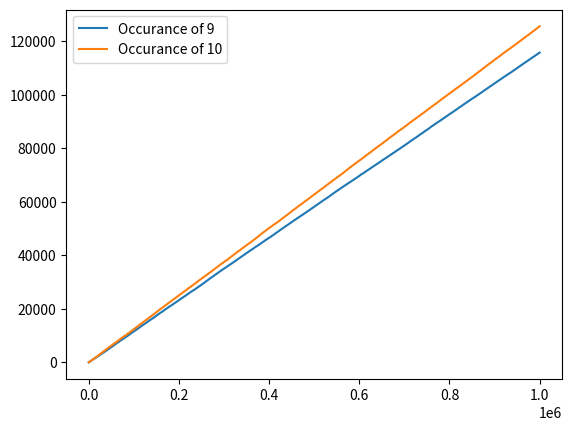

The matplotlib source for this figure:
import random
import matplotlib.pyplot as plt

def probability():
    tries = 1000000
    ten = 0
    nine = 0
    x = 0
    nines = []
    tens = []
    xaxis = []
    for i in range(tries):
        x += 1
        xaxis.append(x)
        cub1 = random.randint(1, 6)
        cub2 = random.randint(1, 6)
        cub3 = random.randint(1, 6)
        sum = cub1+cub2+cub3
        if sum == 9:
            nines.append(1+nine)
            nine += 1
        else:
            nines.append(nine)
        if sum == 10:
            tens.append(1+ten)
            ten += 1
        else:
            tens.append(ten)
    return nines, tens, xaxis


nines, tens, xaxis = probability()
plt.plot(xaxis,nines, label="Occurance of 9")
plt.plot(xaxis,tens, label="Occurance of 10")
plt.legend()
plt.show()